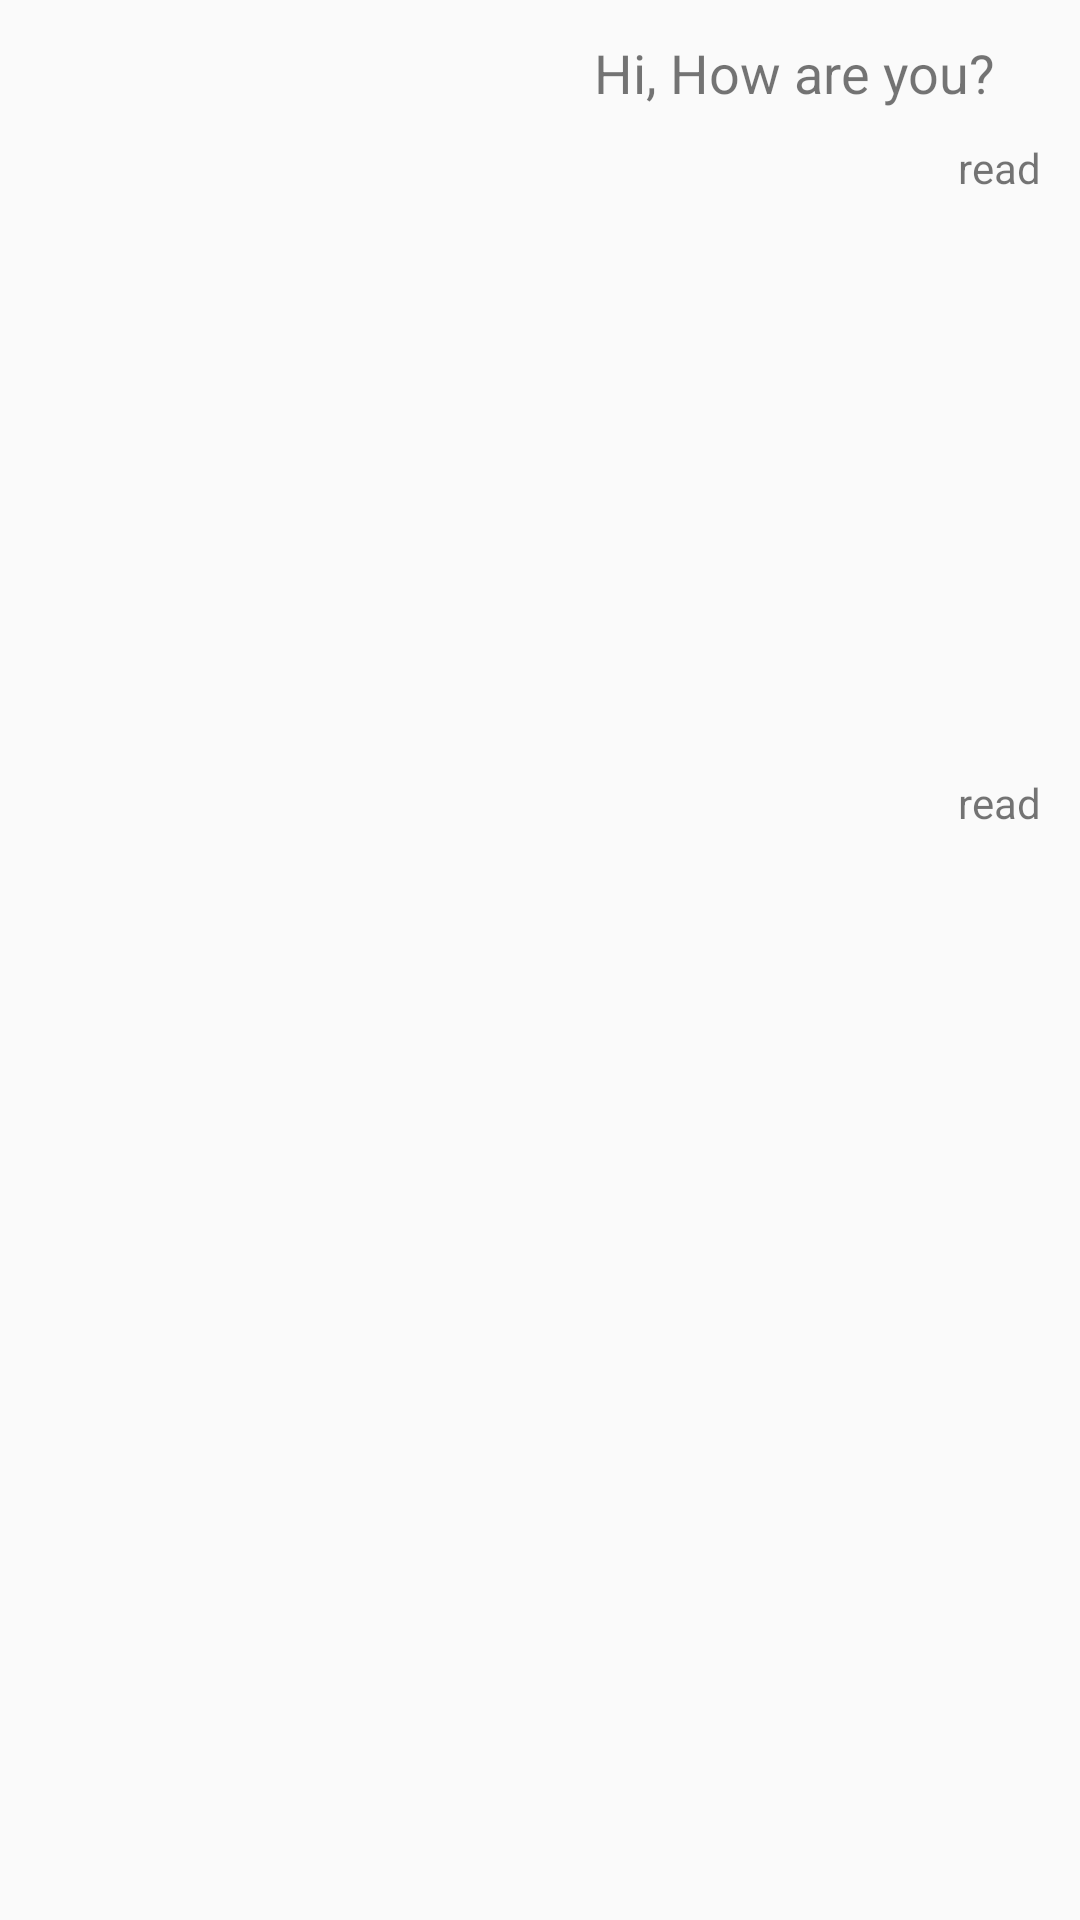

Reconstruct the res/layout file that produces this screen, plus the resources it refers to.
<!-- AndroidManifest.xml: application theme AppTheme -->
<!-- res/layout/chat_item_right_image.xml -->
<?xml version="1.0" encoding="utf-8"?>
<RelativeLayout xmlns:android="http://schemas.android.com/apk/res/android"
    xmlns:app="http://schemas.android.com/apk/res-auto"
    android:orientation="vertical"
    android:layout_width="match_parent"
    android:layout_height="wrap_content"
    android:padding="8dp">

    <RelativeLayout
        android:layout_width="300dp"
        android:layout_height="wrap_content"
        android:layout_alignParentEnd="true"
        android:layout_alignParentRight="true">

        <de.hdodenhof.circleimageview.CircleImageView
            android:layout_width="wrap_content"
            android:layout_height="wrap_content"
            android:id="@+id/profile_image"
            android:visibility="gone"/>


        <ImageView
            android:id="@+id/show_message_image"
            android:layout_width="250dp"
            android:layout_height="250dp"
            android:layout_alignParentEnd="true"
            android:layout_alignParentRight="true"
            android:lineSpacingExtra="2dp"
            android:paddingLeft="10dp"
            android:paddingTop="4dp"
            android:paddingRight="20dp"
            android:paddingBottom="10dp"
            android:src="@drawable/default_image"
            android:background="@drawable/chat_bg_right" />

        <TextView
            android:id="@+id/show_message"
            android:layout_width="wrap_content"
            android:layout_height="wrap_content"
            android:layout_alignParentEnd="true"
            android:layout_alignParentRight="true"
            android:lineSpacingExtra="2dp"
            android:paddingLeft="10dp"
            android:paddingTop="4dp"
            android:paddingRight="20dp"
            android:paddingBottom="10dp"
            android:text="Hi, How are you?"
            android:textSize="18sp"
            android:background="@drawable/chat_bg_right"/>

        <TextView
            android:layout_width="wrap_content"
            android:layout_height="wrap_content"
            android:id="@+id/txt_seen"
            android:text="read"
            android:layout_below="@+id/show_message"
            android:layout_alignParentEnd="true"
            android:layout_marginRight="5dp" />

        <TextView
            android:layout_width="wrap_content"
            android:layout_height="wrap_content"
            android:id="@+id/txt_seen_image"
            android:text="read"
            android:layout_below="@+id/show_message_image"
            android:layout_alignParentEnd="true"
            android:layout_marginRight="5dp"/>


    </RelativeLayout>

</RelativeLayout>
<!-- resources referenced by this layout -->
<resources>
  <style name="AppTheme" parent="Theme.AppCompat.Light.DarkActionBar">
          
          <item name="titleTextColor">@android:color/white</item>
          <item name="subtitleTextColor">@android:color/white</item>
          <item name="colorPrimary">@color/colorPrimary</item>
          <item name="colorPrimaryDark">@color/colorPrimaryDark</item>
          <item name="colorAccent">@color/colorAccent</item>
      </style>
  <color name="colorPrimary">#F5F0D90A</color>
  <color name="colorPrimaryDark">#F5F0D90A</color>
  <color name="colorAccent">#F5F0D90A</color>
</resources>
